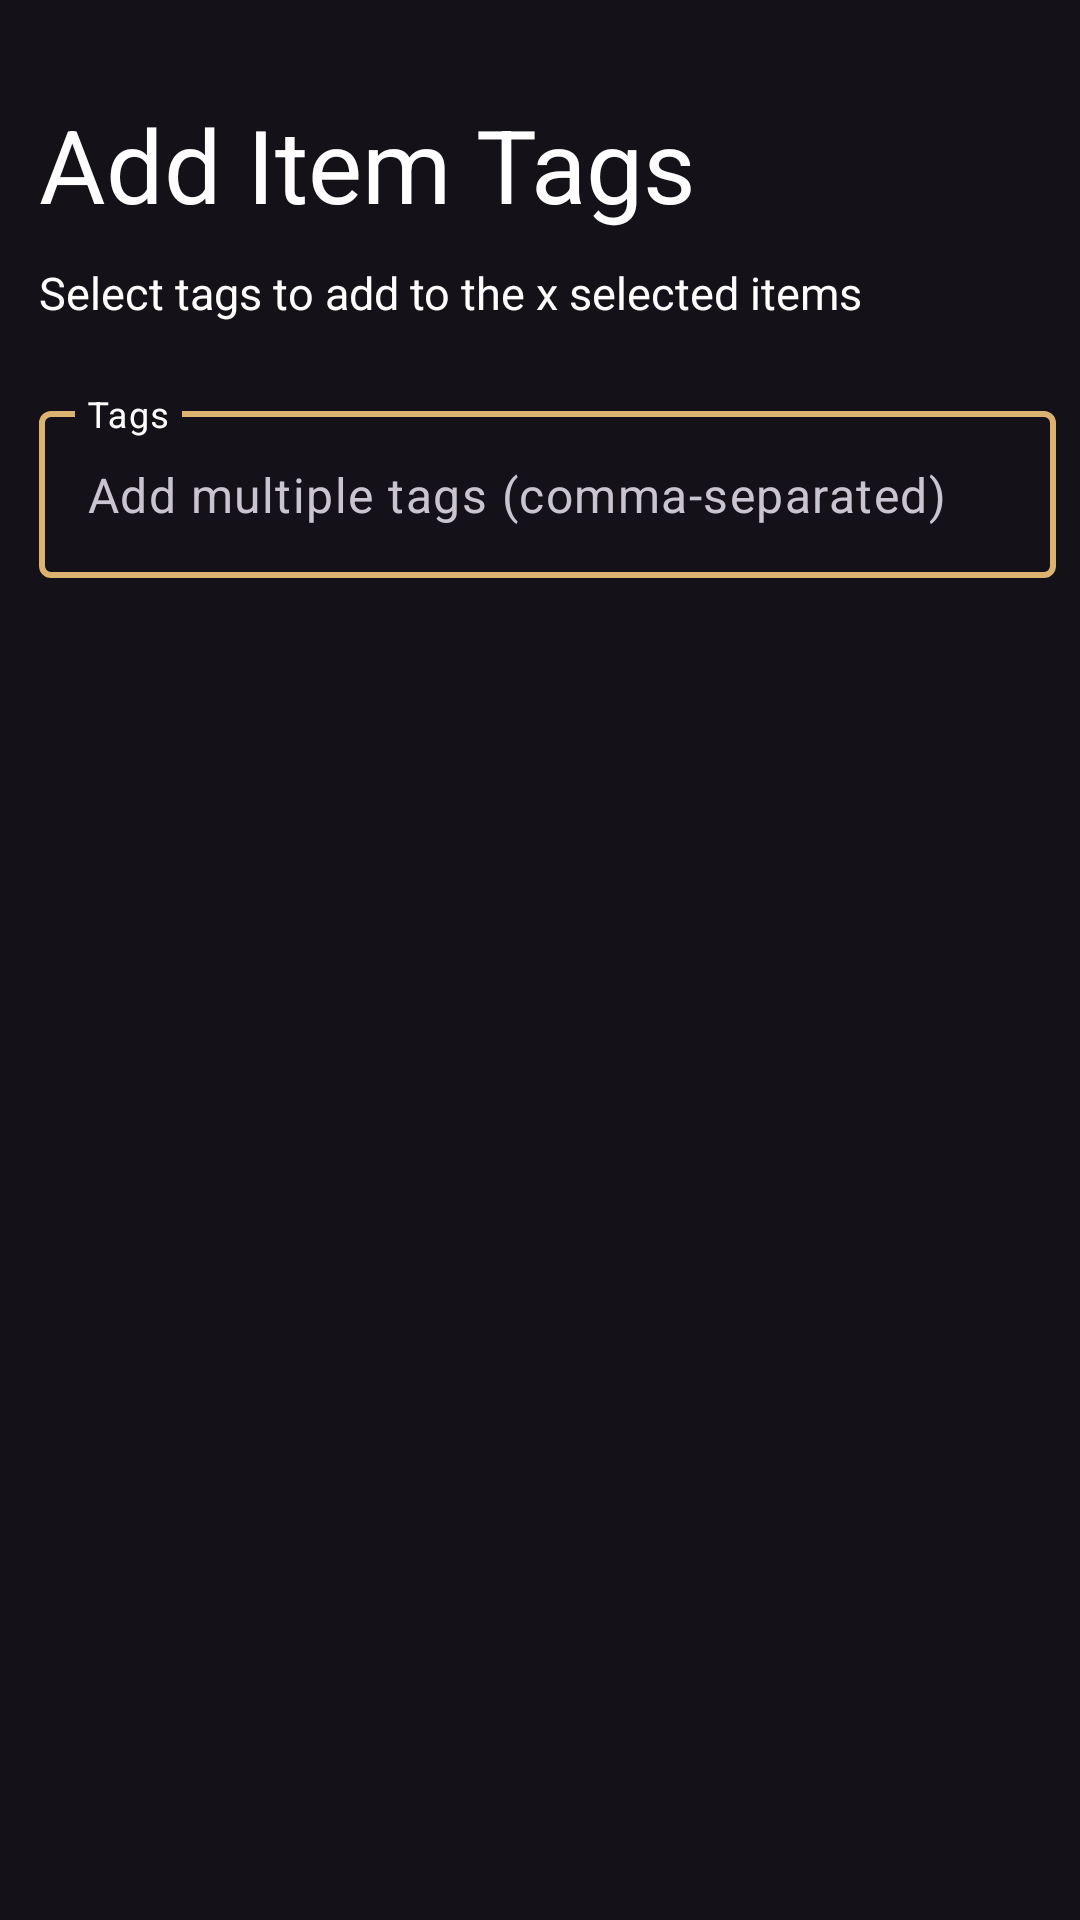

Produce the Android XML layout that renders to this screen, including the resource entries it uses.
<!-- AndroidManifest.xml: application theme Theme.PocketInventoryTheme -->
<!-- res/layout/add_item_tags_fragment.xml -->
<?xml version="1.0" encoding="utf-8"?>
<RelativeLayout xmlns:android="http://schemas.android.com/apk/res/android"
    xmlns:app="http://schemas.android.com/apk/res-auto"
    xmlns:tools="http://schemas.android.com/tools"
    android:layout_width="match_parent"
    android:layout_height="450dp"
    android:layout_centerInParent="true"
    android:orientation="vertical"
    android:padding="8dp">

    <TextView
        android:id="@+id/addItemTagTextView"
        android:layout_width="match_parent"
        android:layout_height="wrap_content"
        android:gravity="start"
        android:paddingStart="5dp"
        android:paddingTop="24dp"
        android:text="Add Item Tags"
        android:textColor="@color/white"
        android:textSize="34sp" />

    <TextView
        android:id="@+id/addTagDescriptionTextView"
        android:layout_width="match_parent"
        android:layout_height="wrap_content"
        android:layout_below="@+id/addItemTagTextView"
        android:layout_marginTop="10dp"
        android:gravity="start"
        android:paddingStart="5dp"
        android:text="Select tags to add to the x selected items"
        android:textColor="@color/white"
        android:textSize="15dp" />

    <com.google.android.material.textfield.TextInputLayout
        android:id="@+id/tagSelectedInput"
        style="@style/TextInputLayoutStyle"
        android:layout_width="match_parent"
        android:layout_height="wrap_content"
        android:layout_below="@id/addTagDescriptionTextView"
        android:layout_marginRight="0dp"
        android:layout_weight="1"
        android:hint="Tags"
        app:placeholderText="Add multiple tags (comma-separated)"
        android:paddingStart="5dp"
        android:paddingTop="24dp"
        app:expandedHintEnabled="false">

        <com.google.android.material.textfield.TextInputEditText
            android:id="@+id/tagSelectedEditText"
            android:layout_width="match_parent"
            android:layout_height="wrap_content"
            android:textColor="@color/white" />
    </com.google.android.material.textfield.TextInputLayout>



</RelativeLayout>
<!-- resources referenced by this layout -->
<resources>
  <color name="white">#FFFFFF</color>
  <style name="TextInputLayoutStyle" parent="Widget.Material3.TextInputLayout.OutlinedBox">
          <item name="boxStrokeColor">@color/text_input_box_stroke</item>
          <item name="boxStrokeWidth">2dp</item>
          <item name="android:textColorHint">@color/white</item>
      </style>
  <style name="Theme.PocketInventoryTheme" parent="Theme.Material3.Dark.NoActionBar">
          <item name="colorPrimary">@color/primary_bronze</item>
          <item name="colorOnPrimary">@color/md_theme_dark_onPrimary</item>
          <item name="colorPrimaryContainer">@color/md_theme_dark_primaryContainer</item>
          <item name="colorOnPrimaryContainer">@color/md_theme_dark_onPrimaryContainer</item>
          <item name="colorSecondary">@color/md_theme_dark_secondary</item>
          <item name="colorOnSecondary">@color/md_theme_dark_onSecondary</item>
          <item name="colorSecondaryContainer">@color/tag_background</item>
          <item name="colorOnSecondaryContainer">@color/md_theme_dark_onSecondaryContainer</item>
          <item name="colorTertiary">@color/md_theme_dark_tertiary</item>
          <item name="colorOnTertiary">@color/md_theme_dark_onTertiary</item>
          <item name="colorTertiaryContainer">@color/md_theme_dark_tertiaryContainer</item>
          <item name="colorOnTertiaryContainer">@color/md_theme_dark_onTertiaryContainer</item>
          <item name="colorError">@color/md_theme_dark_error</item>
          <item name="colorOnError">@color/md_theme_dark_onError</item>
          <item name="colorErrorContainer">@color/delete_color</item>
          <item name="colorOnErrorContainer">@color/md_theme_dark_onErrorContainer</item>
          <item name="colorOutline">@color/md_theme_dark_outline</item>
          <item name="android:colorBackground">@color/md_theme_dark_background</item>
          <item name="colorOnBackground">@color/md_theme_dark_onBackground</item>
          <item name="colorSurface">@color/md_theme_dark_surface</item>
          <item name="colorOnSurface">@color/md_theme_dark_onSurface</item>
          <item name="colorSurfaceVariant">@color/md_theme_dark_surfaceVariant</item>
          <item name="colorOnSurfaceVariant">@color/md_theme_dark_onSurfaceVariant</item>
          <item name="colorSurfaceInverse">@color/md_theme_dark_inverseSurface</item>
          <item name="colorOnSurfaceInverse">@color/md_theme_dark_inverseOnSurface</item>
          <item name="colorPrimaryInverse">@color/md_theme_dark_inversePrimary</item>
      </style>
  <color name="primary_bronze">#dbb270</color>
  <color name="md_theme_dark_onPrimary">#381E72</color>
  <color name="md_theme_dark_primaryContainer">#4F378B</color>
  <color name="md_theme_dark_onPrimaryContainer">#EADDFF</color>
  <color name="md_theme_dark_secondary">#CCC2DC</color>
  <color name="md_theme_dark_onSecondary">#332D41</color>
  <color name="tag_background">#876E47</color>
  <color name="md_theme_dark_onSecondaryContainer">#E8DEF8</color>
  <color name="md_theme_dark_tertiary">#EFB8C8</color>
  <color name="md_theme_dark_onTertiary">#492532</color>
  <color name="md_theme_dark_tertiaryContainer">#633B48</color>
  <color name="md_theme_dark_onTertiaryContainer">#FFD8E4</color>
  <color name="md_theme_dark_error">#F2B8B5</color>
  <color name="md_theme_dark_onError">#601410</color>
  <color name="delete_color">#8C1D18</color>
  <color name="md_theme_dark_onErrorContainer">#F9DEDC</color>
  <color name="md_theme_dark_outline">#938F99</color>
  <color name="md_theme_dark_background">#141218</color>
  <color name="md_theme_dark_onBackground">#E6E0E9</color>
  <color name="md_theme_dark_surface">#1D1B20</color>
  <color name="md_theme_dark_onSurface">#E6E0E9</color>
  <color name="md_theme_dark_surfaceVariant">#49454F</color>
  <color name="md_theme_dark_onSurfaceVariant">#CAC4D0</color>
  <color name="md_theme_dark_inverseSurface">#E6E0E9</color>
  <color name="md_theme_dark_inverseOnSurface">#322F35</color>
  <color name="md_theme_dark_inversePrimary">#6750A4</color>
</resources>
